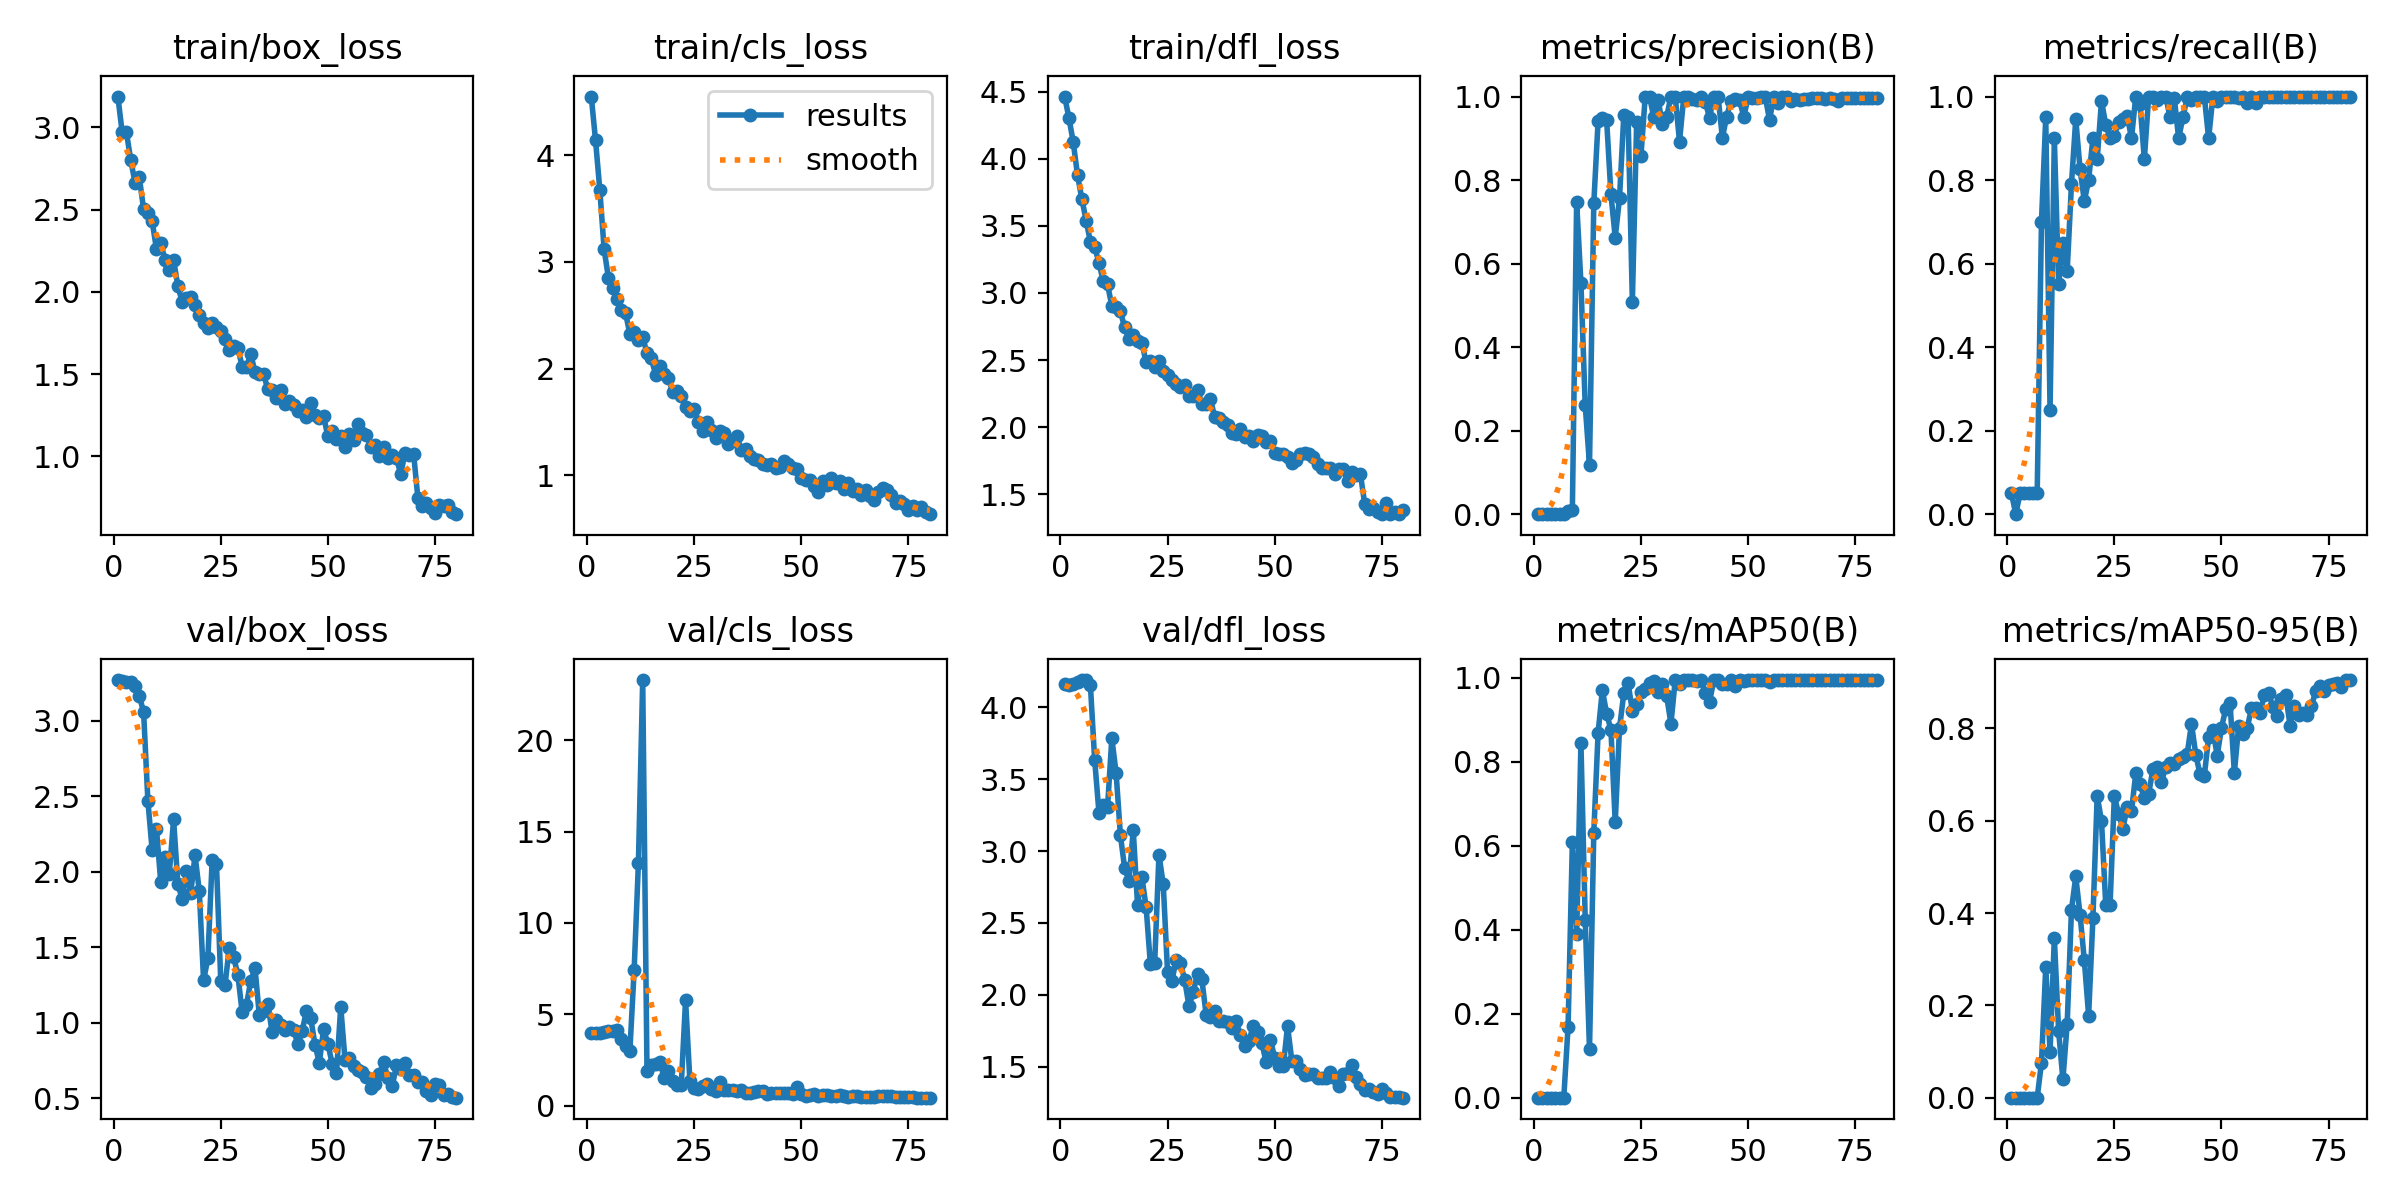

Source data for this figure (header and first rows):
epoch, time, train/box_loss, train/cls_loss, train/dfl_loss, metrics/precision(B), metrics/recall(B), metrics/mAP50(B), metrics/mAP50-95(B), val/box_loss, val/cls_loss, val/dfl_loss, lr/pg0, lr/pg1, lr/pg2
1, 26.7, 3.188, 4.549, 4.464, 0.00035, 0.05, 2e-05, 0, 3.271, 3.948, 4.158, 0.0001429, 0.0001429, 0.0001429
2, 46.83, 2.971, 4.138, 4.303, 0, 0, 0, 0, 3.266, 3.952, 4.155, 0.0002964, 0.0002964, 0.0002964
3, 74.47, 2.97, 3.671, 4.124, 0.00064, 0.05, 3e-05, 0, 3.26, 3.977, 4.161, 0.000446, 0.000446, 0.000446
4, 87.01, 2.803, 3.117, 3.877, 0.00064, 0.05, 4e-05, 1e-05, 3.255, 4.006, 4.175, 0.0005917, 0.0005917, 0.0005917
5, 103.6, 2.664, 2.851, 3.703, 0.00063, 0.05, 3e-05, 1e-05, 3.232, 4.055, 4.187, 0.0007335, 0.0007335, 0.0007335
6, 120.3, 2.697, 2.758, 3.54, 0.00065, 0.05, 7e-05, 1e-05, 3.165, 4.09, 4.189, 0.0008714, 0.0008714, 0.0008714
7, 136.7, 2.504, 2.649, 3.382, 0.00067, 0.05, 5e-05, 1e-05, 3.061, 4.141, 4.154, 0.001005, 0.001005, 0.001005
8, 150, 2.481, 2.548, 3.344, 0.00785, 0.7, 0.1693, 0.07567, 2.473, 3.636, 3.633, 0.001136, 0.001136, 0.001136
9, 166.4, 2.429, 2.521, 3.224, 0.01006, 0.95, 0.6084, 0.2833, 2.143, 3.286, 3.267, 0.001262, 0.001262, 0.001262
10, 180.7, 2.261, 2.325, 3.088, 0.7472, 0.25, 0.3888, 0.09873, 2.285, 2.972, 3.322, 0.00127, 0.00127, 0.00127
11, 192.9, 2.295, 2.344, 3.064, 0.5529, 0.9, 0.8445, 0.3461, 1.935, 7.411, 3.304, 0.001252, 0.001252, 0.001252
12, 210, 2.197, 2.268, 2.903, 0.2606, 0.55, 0.4244, 0.1445, 2.1, 13.29, 3.784, 0.001234, 0.001234, 0.001234
13, 224.5, 2.132, 2.297, 2.893, 0.1186, 0.65, 0.1153, 0.03939, 1.99, 23.3, 3.543, 0.001217, 0.001217, 0.001217
14, 237.2, 2.195, 2.143, 2.862, 0.7442, 0.5826, 0.6315, 0.1606, 2.348, 1.899, 3.11, 0.001199, 0.001199, 0.001199
15, 252.4, 2.034, 2.097, 2.743, 0.9405, 0.791, 0.8685, 0.4073, 1.918, 2.226, 2.88, 0.001181, 0.001181, 0.001181
16, 267.1, 1.941, 1.945, 2.655, 0.9498, 0.9462, 0.9708, 0.4793, 1.822, 2.264, 2.792, 0.001164, 0.001164, 0.001164
17, 280.3, 1.966, 2.026, 2.69, 0.9429, 0.8259, 0.9153, 0.3966, 2.006, 2.391, 3.145, 0.001146, 0.001146, 0.001146
18, 293.8, 1.97, 1.945, 2.643, 0.7663, 0.75, 0.8761, 0.2977, 1.859, 1.503, 2.626, 0.001128, 0.001128, 0.001128
19, 308.7, 1.92, 1.91, 2.628, 0.6624, 0.8, 0.6559, 0.1781, 2.112, 1.865, 2.822, 0.001111, 0.001111, 0.001111
20, 322.3, 1.86, 1.78, 2.487, 0.7564, 0.9, 0.88, 0.3884, 1.872, 1.341, 2.611, 0.001093, 0.001093, 0.001093
21, 334.1, 1.808, 1.792, 2.491, 0.9549, 0.85, 0.9632, 0.6545, 1.282, 1.141, 2.212, 0.001075, 0.001075, 0.001075
22, 349.4, 1.782, 1.74, 2.452, 0.9519, 0.989, 0.9879, 0.5997, 1.429, 1.15, 2.22, 0.001058, 0.001058, 0.001058
23, 366.4, 1.81, 1.641, 2.495, 0.5089, 0.9329, 0.9213, 0.4173, 2.077, 5.775, 2.975, 0.00104, 0.00104, 0.00104
24, 378.6, 1.789, 1.601, 2.419, 0.9384, 0.9, 0.9382, 0.4171, 2.055, 1.365, 2.768, 0.001022, 0.001022, 0.001022
25, 393.4, 1.76, 1.623, 2.39, 0.858, 0.9063, 0.9676, 0.6532, 1.281, 0.9566, 2.16, 0.001005, 0.001005, 0.001005
26, 406.8, 1.715, 1.504, 2.353, 1, 0.9397, 0.9744, 0.6149, 1.252, 0.9231, 2.094, 0.0009869, 0.0009869, 0.0009869
27, 423.1, 1.646, 1.42, 2.322, 1, 0.9468, 0.9885, 0.5833, 1.499, 1.044, 2.242, 0.0009692, 0.0009692, 0.0009692
28, 437.4, 1.673, 1.496, 2.301, 0.9502, 0.9545, 0.9926, 0.6295, 1.438, 1.177, 2.224, 0.0009515, 0.0009515, 0.0009515
29, 452.8, 1.659, 1.427, 2.314, 0.9926, 0.9, 0.9664, 0.6208, 1.318, 0.9023, 2.104, 0.0009339, 0.0009339, 0.0009339
30, 466.9, 1.546, 1.35, 2.233, 0.9343, 1, 0.9855, 0.7025, 1.07, 0.7682, 1.922, 0.0009162, 0.0009162, 0.0009162
31, 480.8, 1.543, 1.413, 2.232, 0.9515, 0.9818, 0.9569, 0.6787, 1.119, 1.278, 2.02, 0.0008985, 0.0008985, 0.0008985
32, 499.1, 1.622, 1.392, 2.279, 1, 0.8498, 0.8912, 0.6497, 1.279, 0.8604, 2.148, 0.0008808, 0.0008808, 0.0008808
33, 511.4, 1.512, 1.294, 2.171, 1, 0.9989, 0.995, 0.6584, 1.362, 0.8365, 2.109, 0.0008631, 0.0008631, 0.0008631
34, 526.8, 1.5, 1.321, 2.176, 0.8923, 1, 0.9855, 0.7113, 1.051, 0.8623, 1.863, 0.0008454, 0.0008454, 0.0008454
35, 542.1, 1.499, 1.366, 2.206, 1, 0.9917, 0.995, 0.7176, 1.078, 0.7997, 1.844, 0.0008277, 0.0008277, 0.0008277
36, 554.2, 1.407, 1.233, 2.077, 0.999, 1, 0.995, 0.6851, 1.125, 0.8347, 1.888, 0.0008101, 0.0008101, 0.0008101
37, 567.2, 1.402, 1.244, 2.069, 0.9943, 1, 0.995, 0.7164, 0.9369, 0.6949, 1.819, 0.0007924, 0.0007924, 0.0007924
38, 582.1, 1.352, 1.183, 2.041, 0.9916, 0.95, 0.9926, 0.7261, 1.02, 0.6873, 1.815, 0.0007747, 0.0007747, 0.0007747
39, 595.7, 1.406, 1.157, 2.015, 1, 0.9959, 0.995, 0.7229, 0.984, 0.7162, 1.809, 0.000757, 0.000757, 0.000757
40, 611.2, 1.32, 1.141, 1.958, 0.9881, 0.9, 0.9647, 0.7329, 0.9565, 0.8226, 1.772, 0.0007393, 0.0007393, 0.0007393
41, 627.2, 1.336, 1.103, 1.95, 0.9491, 0.95, 0.9425, 0.7389, 0.9715, 0.8215, 1.816, 0.0007216, 0.0007216, 0.0007216
42, 642.9, 1.312, 1.093, 1.989, 1, 0.9979, 0.995, 0.7447, 0.9502, 0.653, 1.717, 0.000704, 0.000704, 0.000704
43, 659.6, 1.279, 1.107, 1.924, 1, 0.9911, 0.995, 0.8104, 0.8619, 0.6604, 1.647, 0.0006863, 0.0006863, 0.0006863
44, 675, 1.279, 1.066, 1.934, 0.9015, 1, 0.9855, 0.7433, 0.9469, 0.6682, 1.68, 0.0006686, 0.0006686, 0.0006686
45, 690.6, 1.238, 1.075, 1.898, 0.9521, 1, 0.9855, 0.7007, 1.081, 0.7124, 1.784, 0.0006509, 0.0006509, 0.0006509
46, 706.1, 1.326, 1.136, 1.937, 0.9894, 1, 0.995, 0.6979, 1.03, 0.7114, 1.74, 0.0006332, 0.0006332, 0.0006332
47, 720.3, 1.25, 1.107, 1.931, 0.9946, 0.9, 0.982, 0.7813, 0.8543, 0.6659, 1.667, 0.0006155, 0.0006155, 0.0006155
48, 736.9, 1.231, 1.073, 1.89, 0.9911, 1, 0.995, 0.7971, 0.7358, 0.6066, 1.531, 0.0005979, 0.0005979, 0.0005979
49, 751.7, 1.243, 1.063, 1.899, 0.9519, 0.9895, 0.9926, 0.7412, 0.9588, 1.024, 1.688, 0.0005802, 0.0005802, 0.0005802
50, 767, 1.121, 0.9751, 1.808, 0.9978, 1, 0.995, 0.8016, 0.862, 0.6538, 1.563, 0.0005625, 0.0005625, 0.0005625
51, 780.9, 1.153, 0.953, 1.802, 0.9955, 1, 0.995, 0.8429, 0.7297, 0.5341, 1.502, 0.0005448, 0.0005448, 0.0005448
52, 796.8, 1.106, 0.9569, 1.799, 0.9954, 1, 0.995, 0.8554, 0.6663, 0.5817, 1.504, 0.0005271, 0.0005271, 0.0005271
53, 810.7, 1.122, 0.8985, 1.78, 0.9991, 1, 0.995, 0.7039, 1.107, 0.6252, 1.783, 0.0005094, 0.0005094, 0.0005094
54, 825.5, 1.057, 0.8422, 1.732, 1, 0.9972, 0.995, 0.8046, 0.7543, 0.5274, 1.541, 0.0004918, 0.0004918, 0.0004918
55, 840.3, 1.133, 0.9434, 1.752, 0.9443, 1, 0.9902, 0.7884, 0.7647, 0.5694, 1.54, 0.0004741, 0.0004741, 0.0004741
56, 856.4, 1.101, 0.9051, 1.803, 1, 0.9854, 0.995, 0.8012, 0.7117, 0.577, 1.483, 0.0004564, 0.0004564, 0.0004564
57, 872, 1.197, 0.9732, 1.804, 0.984, 1, 0.995, 0.8436, 0.6879, 0.5321, 1.443, 0.0004387, 0.0004387, 0.0004387
58, 888.8, 1.143, 0.9258, 1.802, 1, 0.9838, 0.995, 0.8437, 0.6732, 0.533, 1.448, 0.000421, 0.000421, 0.000421
59, 904.3, 1.131, 0.9472, 1.776, 0.9984, 1, 0.995, 0.8342, 0.6395, 0.5778, 1.45, 0.0004033, 0.0004033, 0.0004033
60, 919.5, 1.058, 0.876, 1.727, 0.9895, 1, 0.995, 0.8724, 0.5685, 0.5374, 1.42, 0.0003857, 0.0003857, 0.0003857
... 20 more rows
